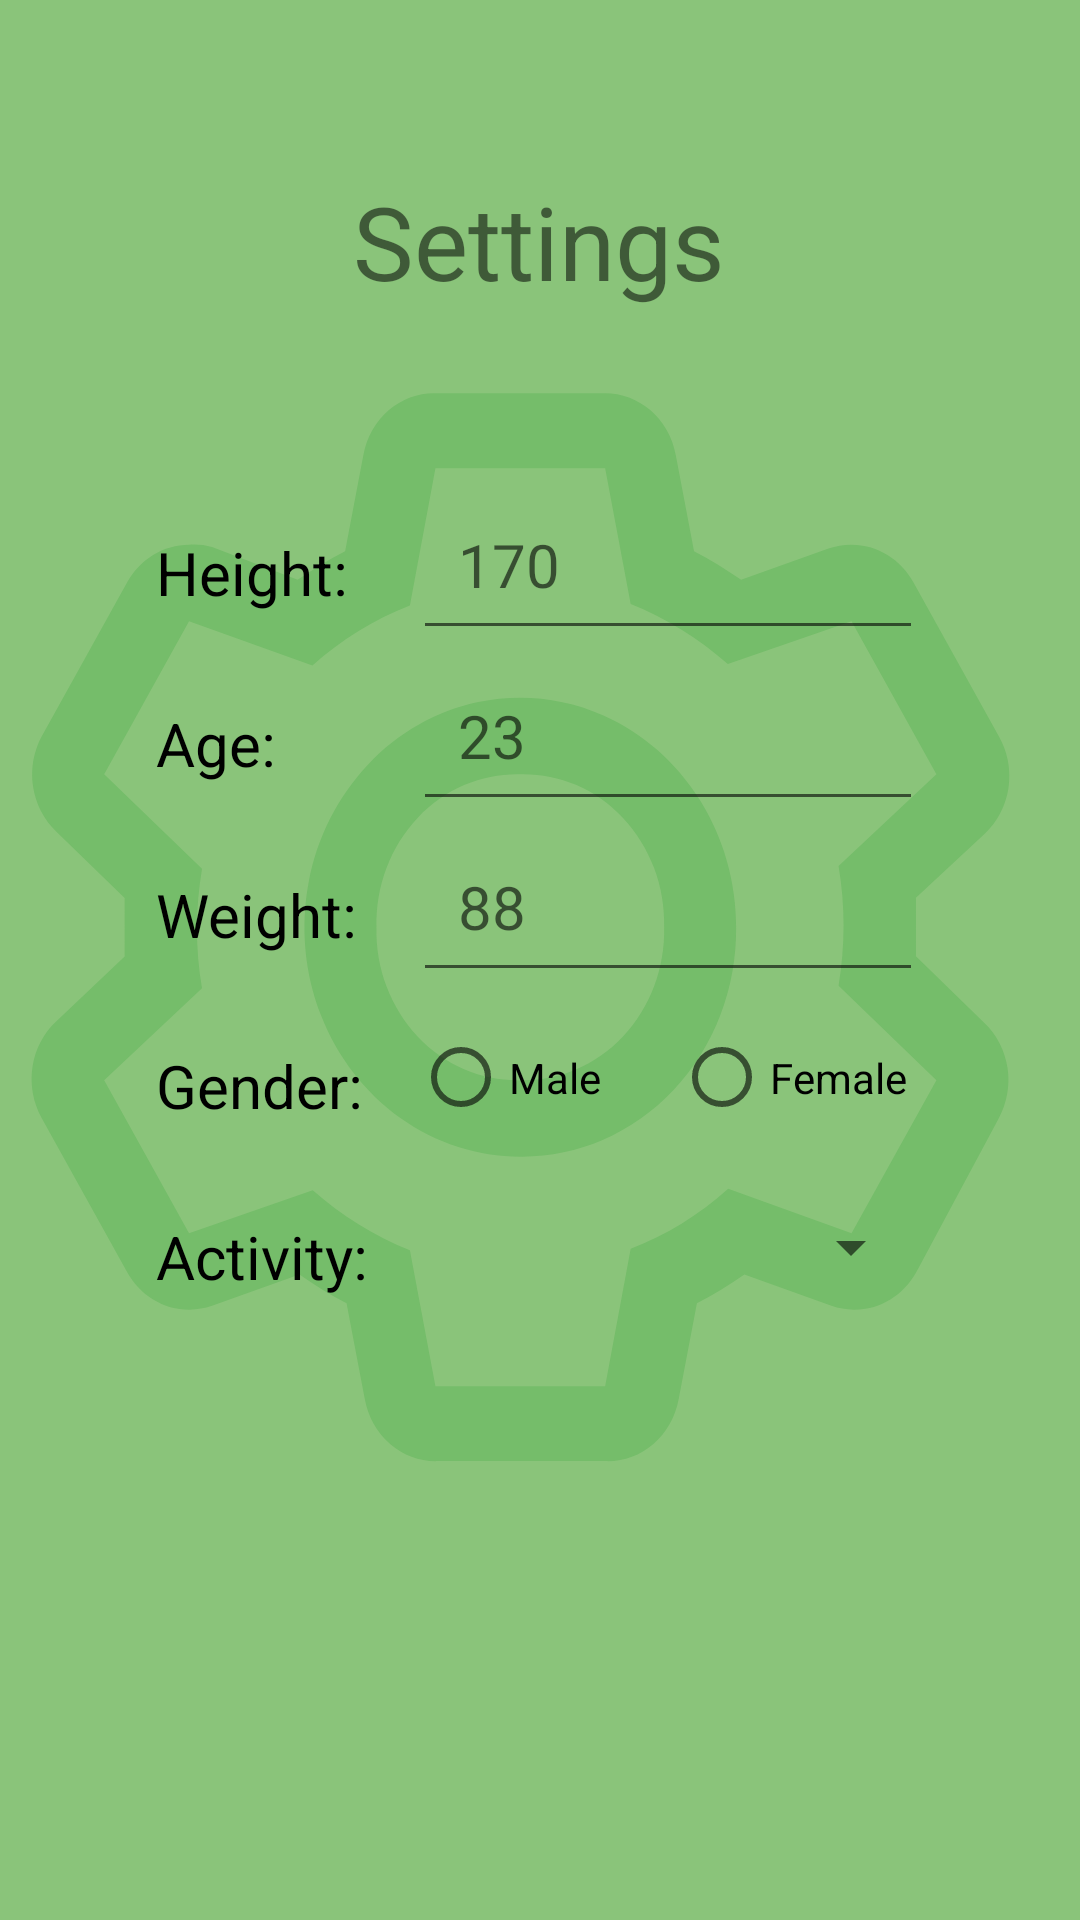

Android layout source for this screen:
<!-- AndroidManifest.xml: application theme Theme.EatAndRun -->
<!-- res/layout/fragment_settings.xml -->
<?xml version="1.0" encoding="utf-8"?>
<androidx.constraintlayout.widget.ConstraintLayout xmlns:android="http://schemas.android.com/apk/res/android"
    xmlns:app="http://schemas.android.com/apk/res-auto"
    xmlns:tools="http://schemas.android.com/tools"
    android:layout_width="match_parent"
    android:layout_height="match_parent"
    android:background="@drawable/settings_background"
    android:label="@string/app_name"
    android:orientation="vertical"
    android:padding="16dp"
    android:windowSoftInputMode="adjustNothing"
    tools:context="com.thyme.eatandrun.settings.SettingsFragment">

    <LinearLayout
        android:id="@+id/linearLayout"
        android:layout_width="wrap_content"
        android:layout_height="wrap_content"
        android:orientation="vertical"
        app:layout_constraintBottom_toBottomOf="parent"
        app:layout_constraintEnd_toEndOf="parent"
        app:layout_constraintHorizontal_bias="0.093"
        app:layout_constraintStart_toStartOf="parent"
        app:layout_constraintTop_toBottomOf="@+id/settingsTextView"
        app:layout_constraintVertical_bias="0.251">

        <TextView
            android:id="@+id/heightTextView"
            android:layout_width="match_parent"
            android:layout_height="wrap_content"
            android:padding="15dp"
            android:text="@string/height"
            android:textColor="@color/black"
            android:textSize="@dimen/text_size_normal" />

        <TextView
            android:id="@+id/ageTextView"
            android:layout_width="match_parent"
            android:layout_height="wrap_content"
            android:padding="15dp"

            android:text="@string/age"
            android:textColor="@color/black"
            android:textSize="@dimen/text_size_normal" />

        <TextView
            android:id="@+id/weightTextView"
            android:layout_width="match_parent"
            android:layout_height="wrap_content"
            android:padding="15dp"

            android:text="@string/weight"
            android:textColor="@color/black"
            android:textSize="@dimen/text_size_normal" />

        <TextView
            android:id="@+id/genderTextView"
            android:layout_width="match_parent"
            android:layout_height="wrap_content"
            android:padding="15dp"

            android:text="@string/gender"
            android:textColor="@color/black"
            android:textSize="@dimen/text_size_normal" />

        <TextView
            android:id="@+id/activityTextView"
            android:layout_width="match_parent"
            android:layout_height="wrap_content"
            android:padding="15dp"
            android:text="@string/activity"
            android:textColor="@color/black"

            android:textSize="@dimen/text_size_normal" />
    </LinearLayout>

    <TextView
        android:id="@+id/settingsTextView"
        android:layout_width="wrap_content"
        android:layout_height="wrap_content"
        android:text="@string/settings"
        android:textSize="@dimen/text_size_biggest"
        app:layout_constraintBottom_toBottomOf="parent"
        app:layout_constraintEnd_toEndOf="parent"
        app:layout_constraintHorizontal_bias="0.498"
        app:layout_constraintStart_toStartOf="parent"
        app:layout_constraintTop_toTopOf="parent"
        app:layout_constraintVertical_bias="0.074" />

    <LinearLayout
        android:id="@+id/linearLayout3"
        android:layout_width="170dp"
        android:layout_height="284dp"
        android:orientation="vertical"
        app:layout_constraintBottom_toBottomOf="parent"
        app:layout_constraintEnd_toEndOf="parent"
        app:layout_constraintHorizontal_bias="0.0"
        app:layout_constraintStart_toEndOf="@+id/linearLayout"
        app:layout_constraintTop_toBottomOf="@+id/settingsTextView"
        app:layout_constraintVertical_bias="0.239">

        <EditText
            android:id="@+id/editTextHeight"
            android:layout_width="match_parent"
            android:layout_height="wrap_content"
            android:autofillHints="170"
            android:ems="10"
            android:hint="@string/_170"
            android:inputType="number"
            android:padding="15dp"
            android:textSize="@dimen/text_size_normal" />

        <EditText
            android:id="@+id/editTextAge"
            android:layout_width="match_parent"
            android:layout_height="wrap_content"
            android:autofillHints="23"
            android:ems="10"
            android:hint="@string/_23"
            android:inputType="number"
            android:padding="15dp"
            android:textSize="@dimen/text_size_normal" />

        <EditText
            android:id="@+id/editTextWeight"
            android:layout_width="match_parent"
            android:layout_height="wrap_content"
            android:autofillHints="88"
            android:ems="10"
            android:hint="@string/_88"
            android:inputType="number"
            android:padding="15dp"
            android:textSize="@dimen/text_size_normal" />

        <RadioGroup
            android:layout_width="match_parent"
            android:layout_height="57dp"
            android:orientation="horizontal">

            <RadioButton
                android:id="@+id/radioButton3"
                android:layout_width="87dp"
                android:layout_height="match_parent"
                android:text="@string/male" />

            <RadioButton
                android:id="@+id/radioButton4"
                android:layout_width="87dp"
                android:layout_height="match_parent"
                android:text="@string/female" />
        </RadioGroup>

        <Spinner
            android:id="@+id/spinnerActivity"
            android:layout_width="match_parent"
            android:layout_height="match_parent" />

    </LinearLayout>

</androidx.constraintlayout.widget.ConstraintLayout>
<!-- resources referenced by this layout -->
<resources>
  <color name="black">#FF000000</color>
  <dimen name="text_size_biggest">34sp</dimen>
  <dimen name="text_size_normal">20sp</dimen>
  <!-- drawable settings_background: vector/xml drawable (drawable, 3056 chars, omitted) -->
  <string name="_170">170</string>
  <string name="_23">23</string>
  <string name="_88">88</string>
  <string name="activity">Activity:</string>
  <string name="age">Age:</string>
  <string name="app_name">EatAndRun</string>
  <string name="female">Female</string>
  <string name="gender">Gender:</string>
  <string name="height">Height:</string>
  <string name="male">Male</string>
  <string name="settings">Settings</string>
  <string name="weight">Weight:</string>
  <style name="Theme.EatAndRun" parent="Theme.MaterialComponents.DayNight.NoActionBar">
          
          <item name="colorPrimary">@color/green_dark</item>
          <item name="colorPrimaryVariant">@color/green_very_dark</item>
          <item name="colorOnPrimary">@color/white</item>
          
          <item name="colorSecondary">@color/teal_200</item>
          <item name="colorSecondaryVariant">@color/teal_700</item>
          <item name="colorOnSecondary">@color/white</item>
          
          <item name="android:statusBarColor" tools:targetApi="l">?attr/colorPrimaryVariant</item>
          <item name="android:windowBackground">@color/transparent</item>
          
      </style>
  <color name="green_dark">#1FA22C</color>
  <color name="green_very_dark">#1C5734</color>
  <color name="white">#FFFFFFFF</color>
  <color name="teal_200">#FF03DAC5</color>
  <color name="teal_700">#FF018786</color>
  <color name="transparent">#90CAF9</color>
</resources>
